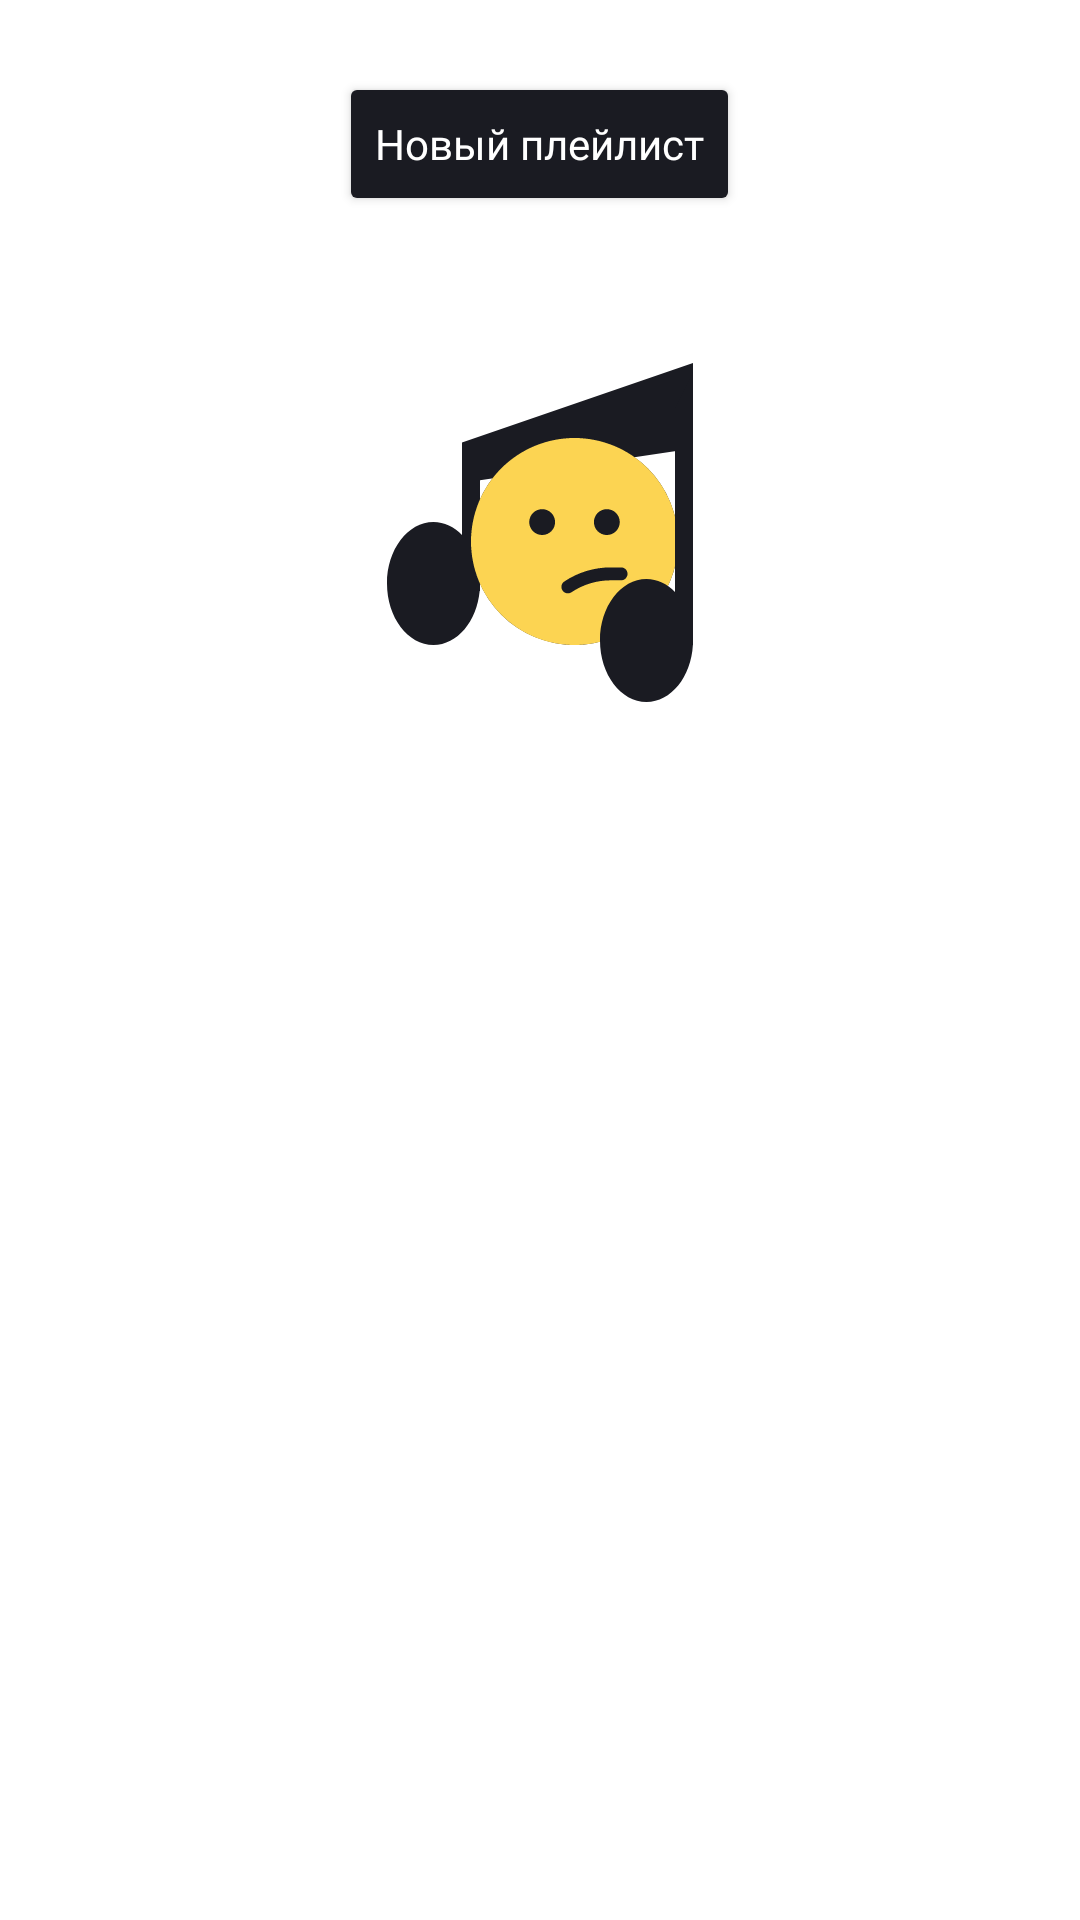

This screen was rendered from an Android layout file. Write that file and the resources it references.
<!-- AndroidManifest.xml: application theme Theme.PlaylistMaker -->
<!-- res/layout/fragment_playlists.xml -->
<?xml version="1.0" encoding="utf-8"?>
<LinearLayout xmlns:android="http://schemas.android.com/apk/res/android"
    xmlns:tools="http://schemas.android.com/tools"

    android:layout_width="wrap_content"
    android:layout_height="match_parent"
    android:layout_gravity="center"
    android:orientation="vertical"
    android:paddingTop="@dimen/frame_padding_24"
    tools:context=".library.ui.fragments.PlaylistsFragment">

    <Button
        android:id="@+id/createPlaylistButtonFragment"
        style="@style/UpdateButton"
        android:layout_width="wrap_content"
        android:layout_height="wrap_content"
        android:text="Новый плейлист" />

    <LinearLayout
        android:id="@+id/playlistsStatusLayout"
        android:layout_width="wrap_content"
        android:layout_height="wrap_content"
        android:layout_gravity="center"
        android:orientation="vertical">

        <ImageView
            android:id="@+id/ic_playlists_empty"
            android:layout_width="wrap_content"
            android:layout_height="wrap_content"
            android:layout_gravity="center"
            android:paddingTop="@dimen/padding_46"
            android:src="@drawable/not_found_error" />

        <TextView
            android:id="@+id/playlistsErrorTxt"
            style="@style/StatusTextView"
            android:layout_width="wrap_content"
            android:layout_height="wrap_content"
            android:layout_gravity="center"
            android:paddingTop="@dimen/frame_padding_16"
            tools:text="Сообщение" />
    </LinearLayout>


    <androidx.recyclerview.widget.RecyclerView
        android:id="@+id/allPlaylistsRecycler"
        android:layout_width="match_parent"
        android:layout_height="wrap_content"
        android:background="?attr/colorSecondary"
        android:paddingBottom="52dp">

    </androidx.recyclerview.widget.RecyclerView>

</LinearLayout>
<!-- resources referenced by this layout -->
<resources>
  <dimen name="frame_padding_16">16dp</dimen>
  <dimen name="frame_padding_24">24dp</dimen>
  <dimen name="padding_46">46dp</dimen>
  <!-- drawable not_found_error: vector/xml drawable (drawable-night-mdpi, 2345 chars, omitted) -->
  <style name="StatusTextView">
          <item name="android:layout_width">wrap_content</item>
          <item name="android:layout_height">wrap_content</item>
          <item name="android:layout_gravity">center</item>
          <item name="android:textAlignment">center</item>
          <item name="android:paddingTop">@dimen/padding_14</item>
          <item name="android:fontFamily">@font/ys_display_medium</item>
          <item name="android:textSize">@dimen/text_size_19</item>
          <item name="android:textColor">?attr/colorOnSecondary</item>
      </style>
  <style name="UpdateButton">
          <item name="android:layout_width">wrap_content</item>
          <item name="android:layout_height">wrap_content</item>
          <item name="android:layout_gravity">center</item>
          <item name="android:text">@string/update_btn_text</item>
          <item name="android:fontFamily">@font/ys_display_medium</item>
          <item name="android:textSize">@dimen/text_size_14</item>
          <item name="android:textColor">?attr/colorSecondary</item>
          <item name="android:backgroundTint">?attr/colorOnSecondary</item>
          <item name="android:textAllCaps">false</item>
          <item name="cornerRadius">20dp</item>
          <item name="android:textFontWeight">500</item>
      </style>
  <style name="Theme.PlaylistMaker" parent="Theme.MaterialComponents.DayNight.NoActionBar">
          <item name="colorPrimary">@color/blue</item>
          <item name="colorSecondary">@color/white</item>
          <item name="colorOnPrimary">@color/black</item>
          <item name="colorOnSecondary">@color/black</item>
          <item name="colorOnSurface">@color/black</item>
          <item name="colorControlActivated">#4CAF50</item>
          <item name="colorSwitchThumbNormal">@color/blue</item>
          <item name="colorAccent">@color/blue</item>
          <item name="colorOnSurfaceVariant">@color/gray</item>
          <item name="colorSecondaryVariant">@color/gray_search</item>
          <item name="colorTertiary">@color/gray</item>
      </style>
  <dimen name="padding_14">14dp</dimen>
  <dimen name="text_size_19">19sp</dimen>
  <string name="update_btn_text">Обновить</string>
  <dimen name="text_size_14">14sp</dimen>
  <color name="blue">#3772E7</color>
  <color name="white">#FFFFFFFF</color>
  <color name="black">#1A1B22</color>
  <color name="gray">#AEAFB4</color>
  <color name="gray_search">#E6E8EB</color>
</resources>
